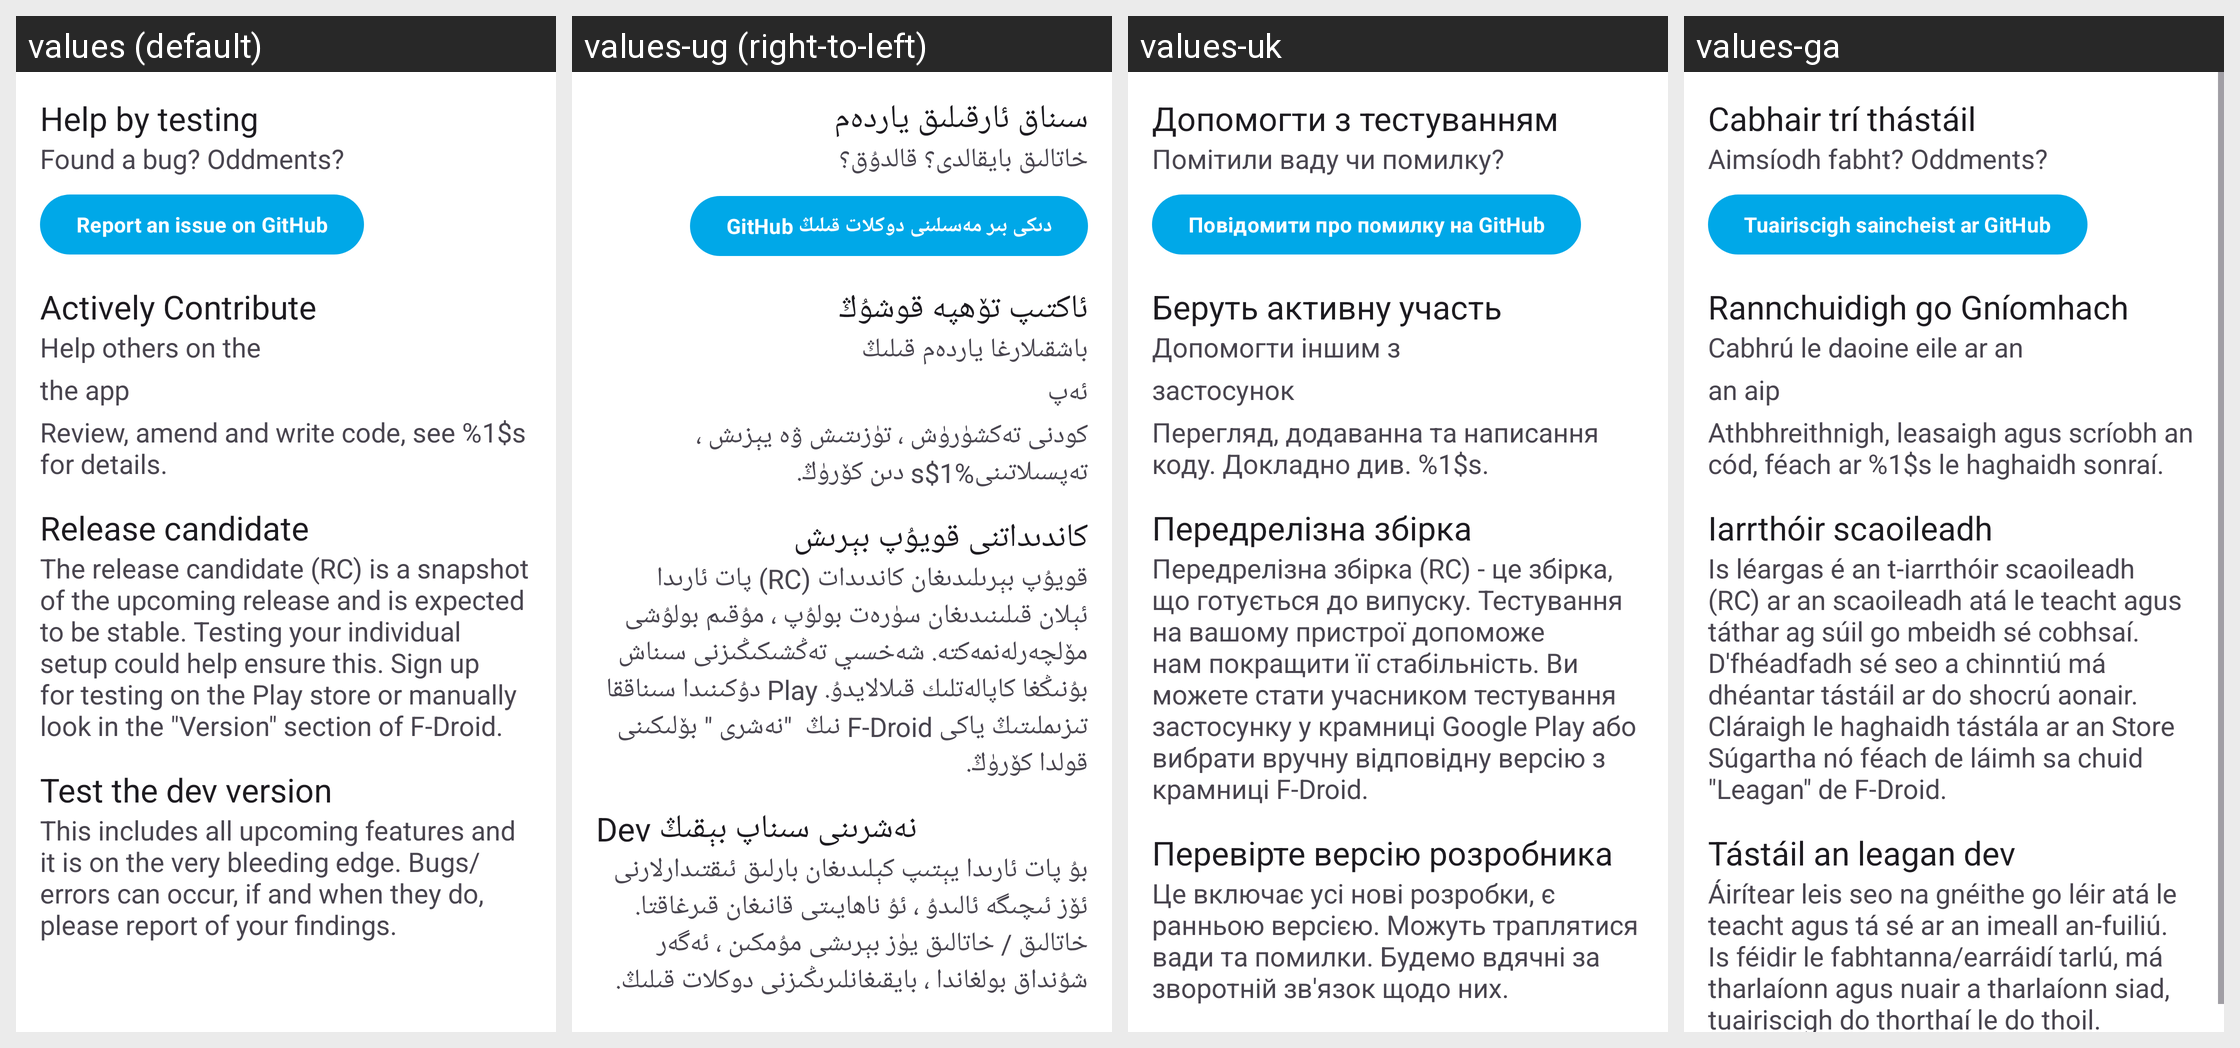

This grid shows one Android layout under several languages. Give, for every string resource on the screen, its name, the default text and each shown locale's text.
Android screen res/layout/fragment_community.xml rendered under 4 locales, left to right: values (default), values-ug (right-to-left), values-uk, values-ga. Device: Nexus 5 (rendered at 1080×1920; each locale shown at half size, 540×960, under a caption strip naming it); theme Theme.Fraylon.Toolbar.
Other locales in the repository, not shown: values-ar, values-ast, values-bg-rBG, values-br, values-ca, values-cs-rCZ, values-da, values-de, values-el, values-eo, values-es, values-es-rAR, values-es-rCO, values-es-rEC, values-es-rMX, values-et-rEE, values-eu, values-fa, values-fi-rFI, values-fr, values-gd, values-gl, values-hr, values-hu-rHU, values-in, values-is, values-it, values-iw, values-ja-rJP, values-ka, values-kab, values-ko, values-lo, values-lt-rLT, values-lv, values-mk, values-nb-rNO, values-nl, values-pl, values-pt-rBR, values-pt-rPT, values-ro, values-ru, values-sc, values-sk-rSK, values-sl, values-sq, values-sr, values-sv, values-sw, values-th-rTH, values-tk, values-tr, values-vi, values-zh-rCN, values-zh-rHK, values-zh-rTW.
Strings drawn on this screen, with the default value and each locale's value (text and hints the layout hard-codes, and strings that could not be matched under every locale, appear in the picture but are not listed):

community_testing_headline
  values: Help by testing
  values-ug: سىناق ئارقىلىق ياردەم
  values-uk: Допомогти з тестуванням
  values-ga: Cabhair trí thástáil

community_testing_bug_text
  values: Found a bug? Oddments?
  values-ug: خاتالىق بايقالدى؟ قالدۇق؟
  values-uk: Помітили ваду чи помилку?
  values-ga: Aimsíodh fabht? Oddments?

community_testing_report_text
  values: Report an issue on GitHub
  values-ug: GitHub دىكى بىر مەسىلىنى دوكلات قىلىڭ
  values-uk: Повідомити про помилку на GitHub
  values-ga: Tuairiscigh saincheist ar GitHub

community_contribute_headline
  values: Actively Contribute
  values-ug: ئاكتىپ تۆھپە قوشۇڭ
  values-uk: Беруть активну участь
  values-ga: Rannchuidigh go Gníomhach

community_contribute_forum_text
  values: Help others on the
  values-ug: باشقىلارغا ياردەم قىلىڭ
  values-uk: Допомогти іншим з
  values-ga: Cabhrú le daoine eile ar an

community_contribute_translate_text
  values: the app
  values-ug: ئەپ
  values-uk: застосунок
  values-ga: an aip

community_contribute_github_text
  values: Review, amend and write code, see %1$s for details.
  values-ug: كودنى تەكشۈرۈش ، تۈزىتىش ۋە يېزىش ، تەپسىلاتىنى%1$s دىن كۆرۈڭ.
  values-uk: Перегляд, додаванна та написання коду. Докладно див. %1$s.
  values-ga: Athbhreithnigh, leasaigh agus scríobh an cód, féach ar %1$s le haghaidh sonraí.

community_release_candidate_headline
  values: Release candidate
  values-ug: كاندىداتنى قويۇپ بېرىش
  values-uk: Передрелізна збірка
  values-ga: Iarrthóir scaoileadh

community_release_candidate_text
  values: The release candidate (RC) is a snapshot of the upcoming release and is expected to be stable. Testing your individual setup could help ensure this. Sign up for testing on the Play store or manually look in the "Version" section of F-Droid.
  values-ug: قويۇپ بېرىلىدىغان كاندىدات (RC) پات ئارىدا ئېلان قىلىنىدىغان سۈرەت بولۇپ ، مۇقىم بولۇشى مۆلچەرلەنمەكتە. شەخسىي تەڭشىكىڭىزنى سىناش بۇنىڭغا كاپالەتلىك قىلالايدۇ. Play دۇكىنىدا سىناققا تىزىملىتىڭ ياكى F-Droid نىڭ  "نەشرى " بۆلىكىنى قولدا كۆرۈڭ.
  values-uk: Передрелізна збірка (RC) - це збірка, що готується до випуску. Тестування на вашому пристрої допоможе нам покращити її стабільність. Ви можете стати учасником тестування застосунку у крамниці Google Play або вибрати вручну відповідну версію з крамниці F-Droid.
  values-ga: Is léargas é an t-iarrthóir scaoileadh (RC) ar an scaoileadh atá le teacht agus táthar ag súil go mbeidh sé cobhsaí. D'fhéadfadh sé seo a chinntiú má dhéantar tástáil ar do shocrú aonair. Cláraigh le haghaidh tástála ar an Store Súgartha nó féach de láimh sa chuid "Leagan" de F-Droid.

community_beta_headline
  values: Test the dev version
  values-ug: Dev نەشرىنى سىناپ بېقىڭ
  values-uk: Перевірте версію розробника
  values-ga: Tástáil an leagan dev

community_beta_text
  values: This includes all upcoming features and it is on the very bleeding edge. Bugs/errors can occur, if and when they do, please report of your findings.
  values-ug: بۇ پات ئارىدا يېتىپ كېلىدىغان بارلىق ئىقتىدارلارنى ئۆز ئىچىگە ئالىدۇ ، ئۇ ناھايىتى قانىغان قىرغاقتا. خاتالىق / خاتالىق يۈز بېرىشى مۇمكىن ، ئەگەر شۇنداق بولغاندا ، بايقىغانلىرىڭىزنى دوكلات قىلىڭ.
  values-uk: Це включає усі нові розробки, є ранньою версією. Можуть траплятися вади та помилки. Будемо вдячні за зворотній зв'язок щодо них.
  values-ga: Áirítear leis seo na gnéithe go léir atá le teacht agus tá sé ar an imeall an-fuiliú. Is féidir le fabhtanna/earráidí tarlú, má tharlaíonn agus nuair a tharlaíonn siad, tuairiscigh do thorthaí le do thoil.
